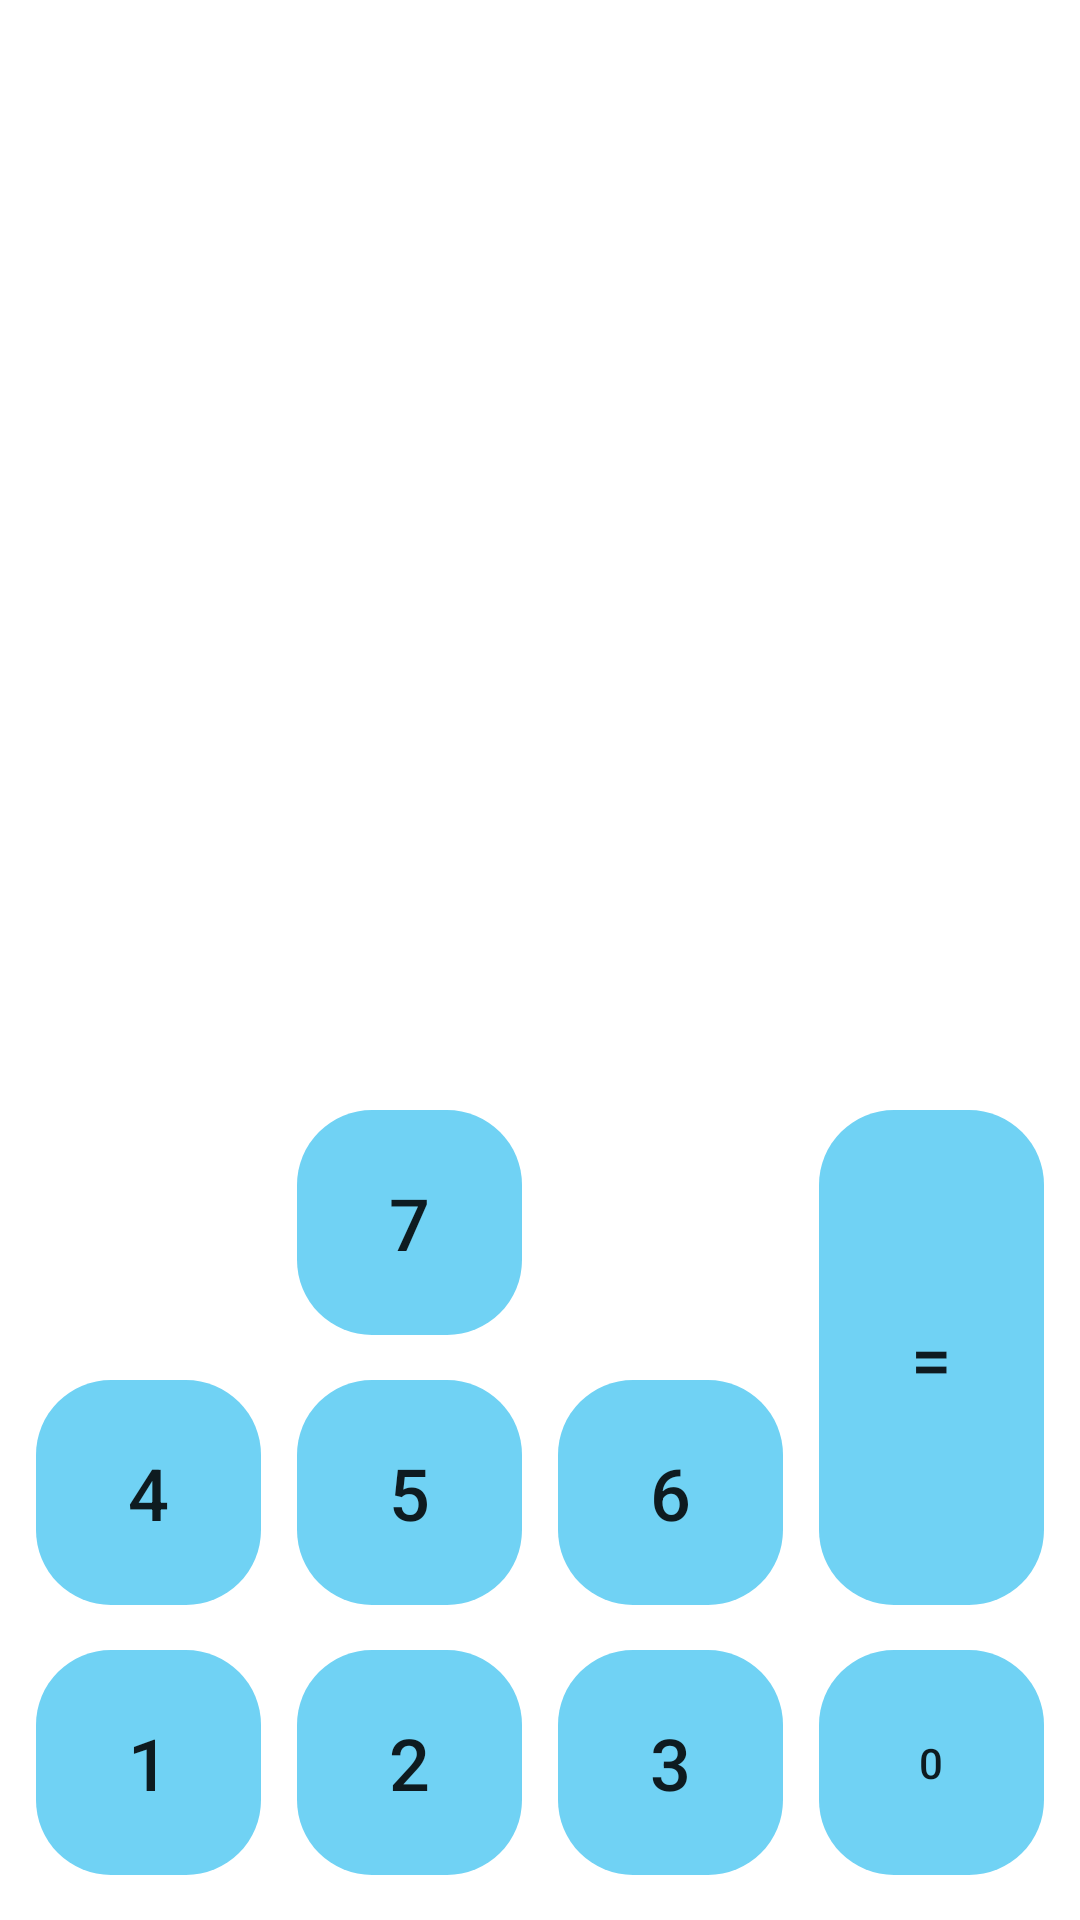

Produce the Android XML layout that renders to this screen, including the resource entries it uses.
<!-- AndroidManifest.xml: application theme Theme.BaseConverter -->
<!-- res/layout/fragment_octal.xml -->
<?xml version="1.0" encoding="utf-8"?>
<androidx.constraintlayout.widget.ConstraintLayout xmlns:android="http://schemas.android.com/apk/res/android"
    xmlns:app="http://schemas.android.com/apk/res-auto"
    xmlns:tools="http://schemas.android.com/tools"
    android:layout_width="match_parent"
    android:layout_height="match_parent"
    tools:context=".OctalFragment">

    <Button
        android:id="@+id/ivOOne"
        android:layout_width="75dp"
        android:layout_height="75dp"
        android:background="@drawable/btn_number"
        android:text="1"
        android:textSize="24sp"
        style="?android:attr/borderlessButtonStyle"
        android:layout_marginVertical="15dp"
        app:layout_constraintBottom_toBottomOf="parent"
        app:layout_constraintEnd_toStartOf="@+id/ivOTwo"
        app:layout_constraintHorizontal_bias="0.5"
        app:layout_constraintStart_toStartOf="parent" />

    <Button
        android:id="@+id/ivOTwo"
        android:layout_width="75dp"
        android:layout_height="75dp"
        android:background="@drawable/btn_number"
        android:text="2"
        android:textSize="24sp"
        style="?android:attr/borderlessButtonStyle"
        android:layout_marginVertical="15dp"
        app:layout_constraintBottom_toBottomOf="parent"
        app:layout_constraintEnd_toStartOf="@+id/ivOThree"
        app:layout_constraintHorizontal_bias="0.5"
        app:layout_constraintStart_toEndOf="@+id/ivOOne" />

    <Button
        android:id="@+id/ivOThree"
        android:layout_width="75dp"
        android:layout_height="75dp"
        android:background="@drawable/btn_number"
        android:text="3"
        android:textSize="24sp"
        style="?android:attr/borderlessButtonStyle"
        android:layout_marginVertical="15dp"
        app:layout_constraintBottom_toBottomOf="parent"
        app:layout_constraintEnd_toStartOf="@+id/ivOZero"
        app:layout_constraintHorizontal_bias="0.5"
        app:layout_constraintStart_toEndOf="@+id/ivOTwo" />

    <Button
        android:id="@+id/ivOFour"
        android:layout_width="75dp"
        android:layout_height="75dp"
        android:background="@drawable/btn_number"
        android:text="4"
        android:textSize="24sp"
        style="?android:attr/borderlessButtonStyle"
        android:layout_marginVertical="15dp"
        app:layout_constraintBottom_toTopOf="@+id/ivOOne"
        app:layout_constraintEnd_toEndOf="@+id/ivOOne"
        app:layout_constraintStart_toStartOf="@+id/ivOOne" />

    <Button
        android:id="@+id/ivOFive"
        android:layout_width="75dp"
        android:layout_height="75dp"
        android:background="@drawable/btn_number"
        android:text="5"
        android:textSize="24sp"
        style="?android:attr/borderlessButtonStyle"
        android:layout_marginVertical="15dp"
        app:layout_constraintBottom_toTopOf="@+id/ivOTwo"
        app:layout_constraintEnd_toEndOf="@+id/ivOTwo"
        app:layout_constraintStart_toStartOf="@+id/ivOTwo" />

    <Button
        android:id="@+id/ivOSix"
        android:layout_width="75dp"
        android:layout_height="75dp"
        android:background="@drawable/btn_number"
        android:text="6"
        android:textSize="24sp"
        style="?android:attr/borderlessButtonStyle"
        android:layout_marginVertical="15dp"
        app:layout_constraintBottom_toTopOf="@+id/ivOThree"
        app:layout_constraintEnd_toEndOf="@+id/ivOThree"
        app:layout_constraintStart_toStartOf="@+id/ivOThree" />

    <Button
        android:id="@+id/ivOSeven"
        style="?android:attr/borderlessButtonStyle"
        android:layout_width="75dp"
        android:layout_height="75dp"
        android:layout_marginVertical="15dp"
        android:background="@drawable/btn_number"
        android:text="7"
        android:textSize="24sp"
        app:layout_constraintBottom_toTopOf="@+id/ivOFive"
        app:layout_constraintEnd_toEndOf="@+id/ivOFive"
        app:layout_constraintStart_toStartOf="@+id/ivOFive" />

    <Button
        android:id="@+id/ivOZero"
        android:layout_width="75dp"
        android:layout_height="75dp"
        android:background="@drawable/btn_number"
        android:text="0"
        style="?android:attr/borderlessButtonStyle"
        android:layout_marginVertical="15dp"
        app:layout_constraintBottom_toBottomOf="parent"
        app:layout_constraintEnd_toEndOf="parent"
        app:layout_constraintHorizontal_bias="0.5"
        app:layout_constraintStart_toEndOf="@+id/ivOThree" />

    <Button
        android:id="@+id/ivOEqualTo"
        android:layout_width="75dp"
        android:layout_height="165dp"
        android:layout_marginBottom="1dp"
        android:background="@drawable/btn_number"
        android:text="="
        android:textSize="24sp"
        style="?android:attr/borderlessButtonStyle"
        android:layout_marginVertical="15dp"
        app:layout_constraintBottom_toTopOf="@+id/ivOZero"
        app:layout_constraintEnd_toEndOf="@+id/ivOZero"
        app:layout_constraintStart_toStartOf="@+id/ivOZero" />


</androidx.constraintlayout.widget.ConstraintLayout>
<!-- resources referenced by this layout -->
<resources>
  <!-- drawable btn_number (drawable) -->
  <?xml version="1.0" encoding="utf-8"?>
  <shape xmlns:android="http://schemas.android.com/apk/res/android">
  
      <solid android:color="#70D2F4" />
      <corners android:radius="25dp" />
  
  </shape>
  <style name="Theme.BaseConverter" parent="Theme.MaterialComponents.DayNight.DarkActionBar">
          
          <item name="colorPrimary">@color/purple_500</item>
          <item name="colorPrimaryVariant">@color/purple_700</item>
          <item name="colorOnPrimary">@color/white</item>
          
          <item name="colorSecondary">@color/teal_200</item>
          <item name="colorSecondaryVariant">@color/teal_700</item>
          <item name="colorOnSecondary">@color/black</item>
          
          <item name="android:statusBarColor" tools:targetApi="l">?attr/colorPrimaryVariant</item>
          
      </style>
  <color name="purple_500">#FF6200EE</color>
  <color name="purple_700">#FF3700B3</color>
  <color name="white">#FFFFFFFF</color>
  <color name="teal_200">#FF03DAC5</color>
  <color name="teal_700">#FF018786</color>
  <color name="black">#FF000000</color>
</resources>
